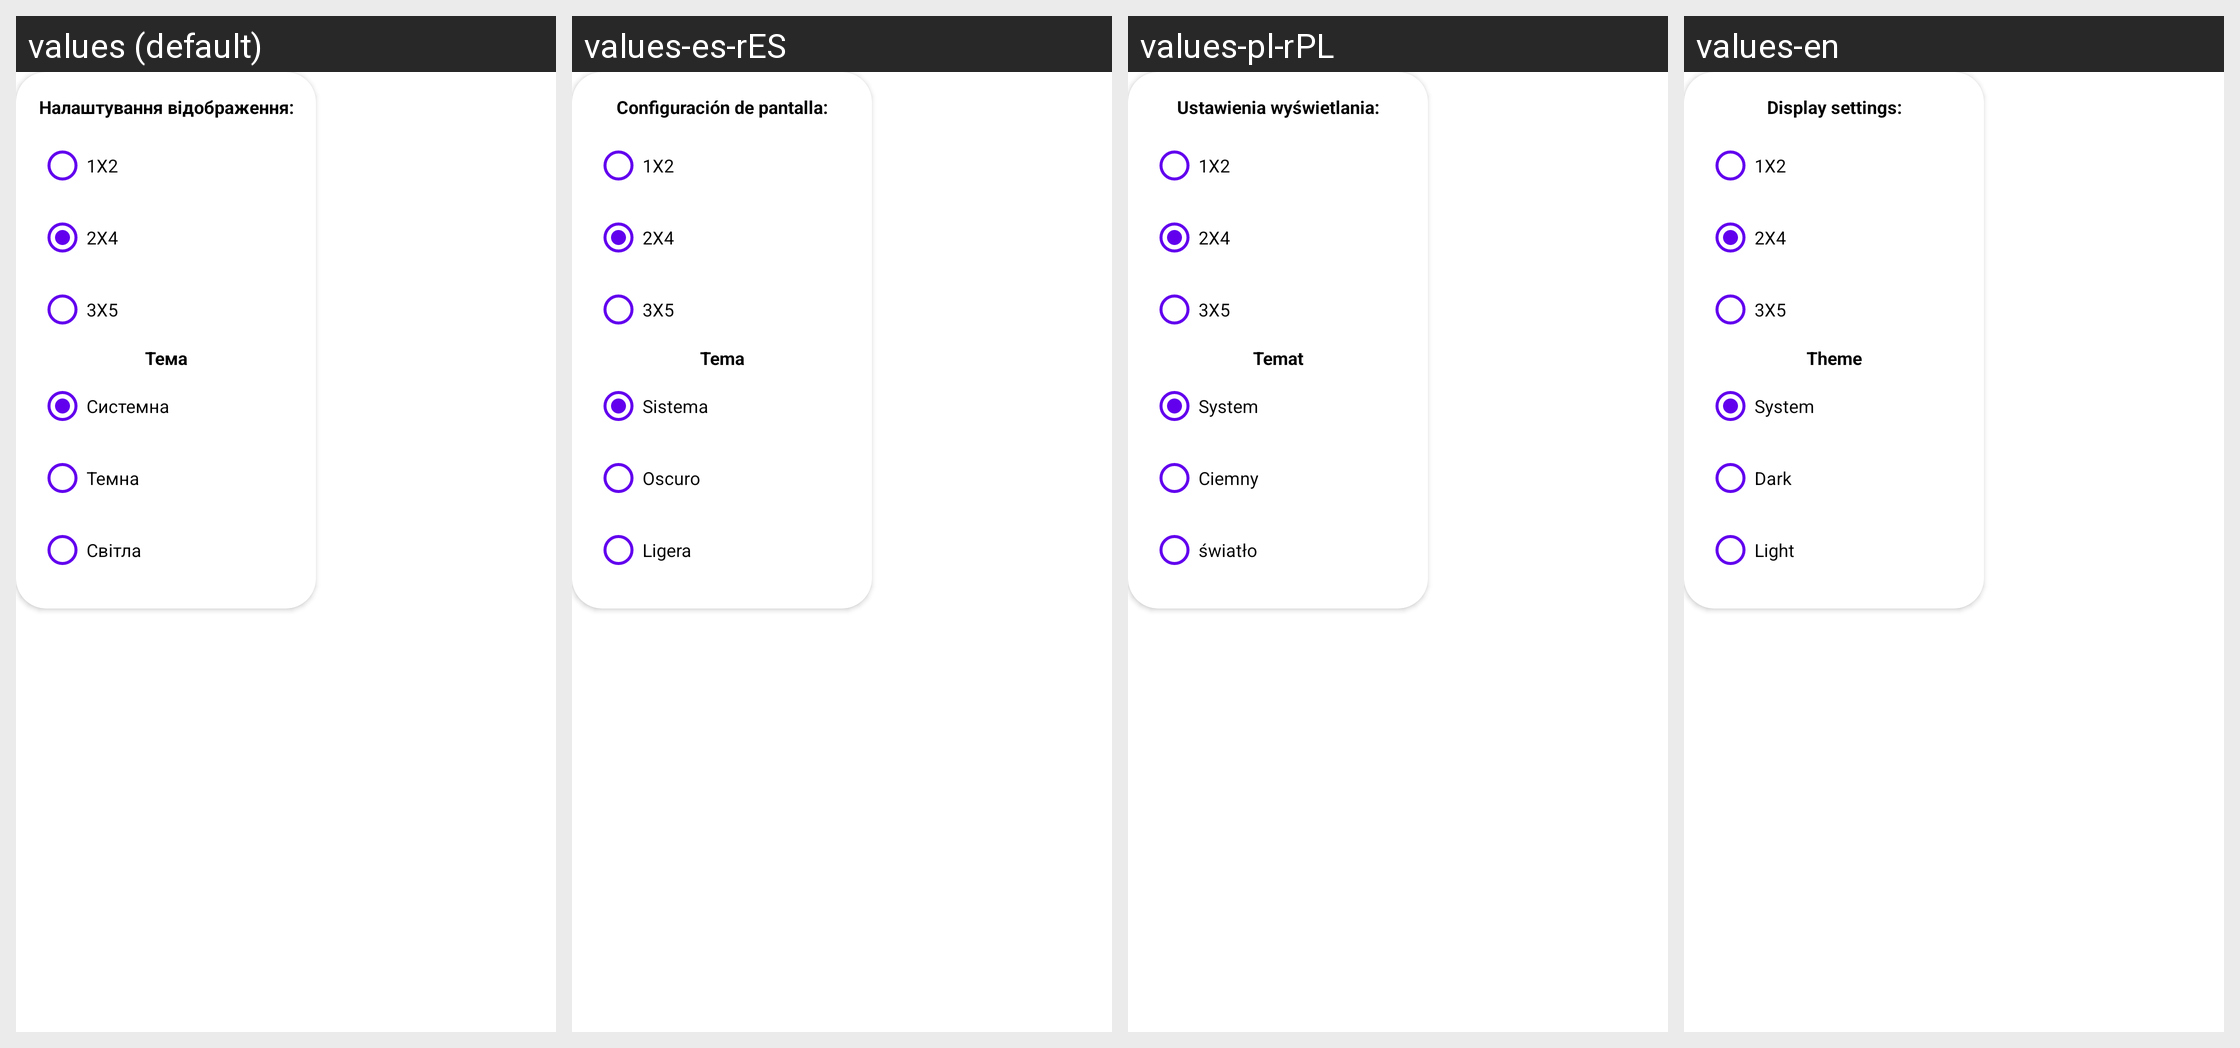

Locale-by-locale string values for the Android screen shown in this grid:
Android screen res/layout/popup_menu.xml rendered under 4 locales, left to right: values (default), values-es-rES, values-pl-rPL, values-en. Device: Nexus 5 (rendered at 1080×1920; each locale shown at half size, 540×960, under a caption strip naming it); theme Theme.Imageukr.
Other locales in the repository, not shown: values-en-rGB.
Strings drawn on this screen, with the default value and each locale's value (text and hints the layout hard-codes, and strings that could not be matched under every locale, appear in the picture but are not listed):

popup_menu_title
  values: Налаштування відображення:
  values-es-rES: Configuración de pantalla:
  values-pl-rPL: Ustawienia wyświetlania:
  values-en: Display settings:

theme
  values: Тема
  values-es-rES: Tema
  values-pl-rPL: Temat
  values-en: Theme

system
  values: Системна
  values-es-rES: Sistema
  values-pl-rPL: System
  values-en: System

dark
  values: Темна
  values-es-rES: Oscuro
  values-pl-rPL: Ciemny
  values-en: Dark

light
  values: Світла
  values-es-rES: Ligera
  values-pl-rPL: światło
  values-en: Light
